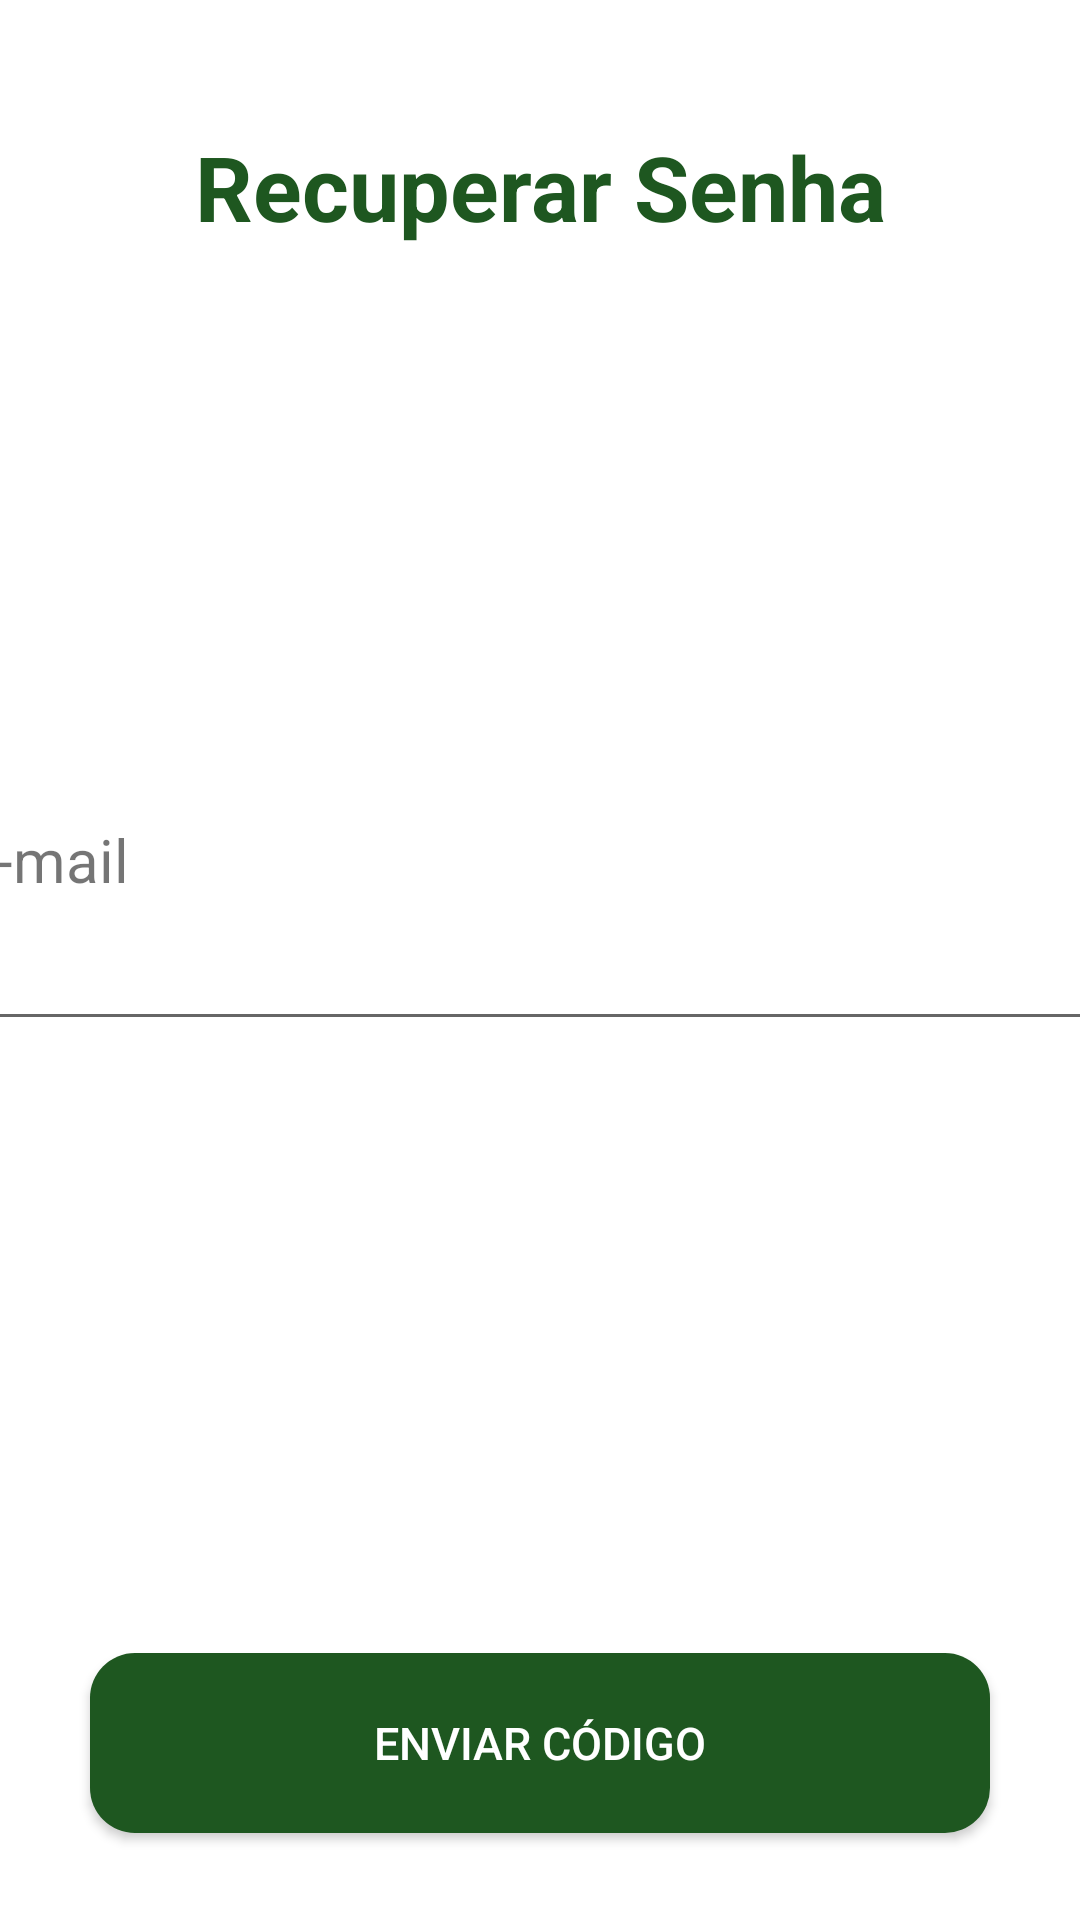

The Android layout XML behind this screen, and the referenced resources:
<!-- AndroidManifest.xml: application theme Theme.App_Theme -->
<!-- res/layout/activity_recover_password.xml -->
<?xml version="1.0" encoding="utf-8"?>
<androidx.constraintlayout.widget.ConstraintLayout
    xmlns:android="http://schemas.android.com/apk/res/android"
    xmlns:app="http://schemas.android.com/apk/res-auto"
    xmlns:tools="http://schemas.android.com/tools"
    android:layout_width="match_parent"
    android:layout_height="match_parent"
    android:orientation="vertical"
    tools:context="view.RecoverPasswordActivity">

    <TextView
        android:id="@+id/textView7"
        style="@style/title"
        android:text="@string/title_recover_password"
        app:layout_constraintBottom_toBottomOf="parent"
        app:layout_constraintEnd_toEndOf="parent"
        app:layout_constraintStart_toStartOf="parent"
        app:layout_constraintTop_toTopOf="parent"
        app:layout_constraintVertical_bias="0.070">
    </TextView>

    <TextView
        android:id="@+id/textView6"
        style="@style/label"
        android:text="@string/label_email"
        app:layout_constraintBottom_toTopOf="@+id/edtEmailSendToken"
        app:layout_constraintEnd_toEndOf="parent"
        app:layout_constraintHorizontal_bias="0.520"
        app:layout_constraintStart_toStartOf="parent"
        app:layout_constraintTop_toTopOf="parent"
        app:layout_constraintVertical_bias="0.980">
    </TextView>

    <EditText
        android:id="@+id/edtEmailSendToken"
        style="@style/edit_text"
        android:inputType="textEmailAddress"
        app:layout_constraintBottom_toTopOf="@+id/btnSendToken"
        app:layout_constraintEnd_toEndOf="parent"
        app:layout_constraintHorizontal_bias="0.520"
        app:layout_constraintStart_toStartOf="parent"
        app:layout_constraintTop_toTopOf="parent"
        app:layout_constraintVertical_bias="0.6">
    </EditText>

    <androidx.appcompat.widget.AppCompatButton
        android:id="@+id/btnSendToken"
        style="@style/button_style"
        android:text="@string/send_code_button"
        app:layout_constraintBottom_toBottomOf="parent"
        app:layout_constraintEnd_toEndOf="parent"
        app:layout_constraintStart_toStartOf="parent"
        app:layout_constraintTop_toTopOf="parent"
        app:layout_constraintVertical_bias="0.950">
    </androidx.appcompat.widget.AppCompatButton>

</androidx.constraintlayout.widget.ConstraintLayout>
<!-- resources referenced by this layout -->
<resources>
  <string name="label_email">E-mail</string>
  <string name="send_code_button">Enviar Código</string>
  <string name="title_recover_password">Recuperar Senha</string>
  <style name="button_style">
          <item name="android:background">@drawable/button_shape</item>
          <item name="android:textSize">15dp</item>
          <item name="android:layout_gravity">center</item>
          <item name="android:layout_width">300dp</item>
          <item name="android:layout_height">60dp</item>
          <item name="android:gravity">center</item>
          <item name="android:textColor">@color/white</item>
      </style>
  <style name="edit_text">
          <item name="android:layout_width">385dp</item>
          <item name="android:layout_height">wrap_content</item>
          <item name="android:inputType">textPersonName</item>
          <item name="android:textStyle">bold</item>
          <item name="android:textColor">@color/colorPrimary</item>
      </style>
  <style name="label">
          <item name="android:textSize">20sp</item>
          <item name="android:layout_width">385dp</item>
          <item name="android:layout_height">wrap_content</item>
      </style>
  <style name="title">
          <item name="android:layout_width">wrap_content</item>
          <item name="android:layout_height">wrap_content</item>
          <item name="android:layout_gravity">center</item>
          <item name="android:textSize">30dp</item>
          <item name="android:textColor">@color/colorPrimary</item>
          <item name="android:textStyle">bold</item>
      </style>
  <style name="Theme.App_Theme" parent="Theme.MaterialComponents.DayNight.NoActionBar">
          <item name="colorPrimary">@color/colorPrimary</item>
          
          <item name="android:statusBarColor">@color/colorPrimary</item>
      </style>
  <!-- drawable button_shape (drawable) -->
  <?xml version="1.0" encoding="utf-8"?>
  <shape xmlns:android="http://schemas.android.com/apk/res/android"
      android:shape="rectangle">
  
      <solid android:color="@color/colorPrimary"></solid>
      <corners android:radius="15dp"></corners>
  
  </shape>
  <color name="white">#FFFFFFFF</color>
  <color name="colorPrimary">#1E5720</color>
</resources>
